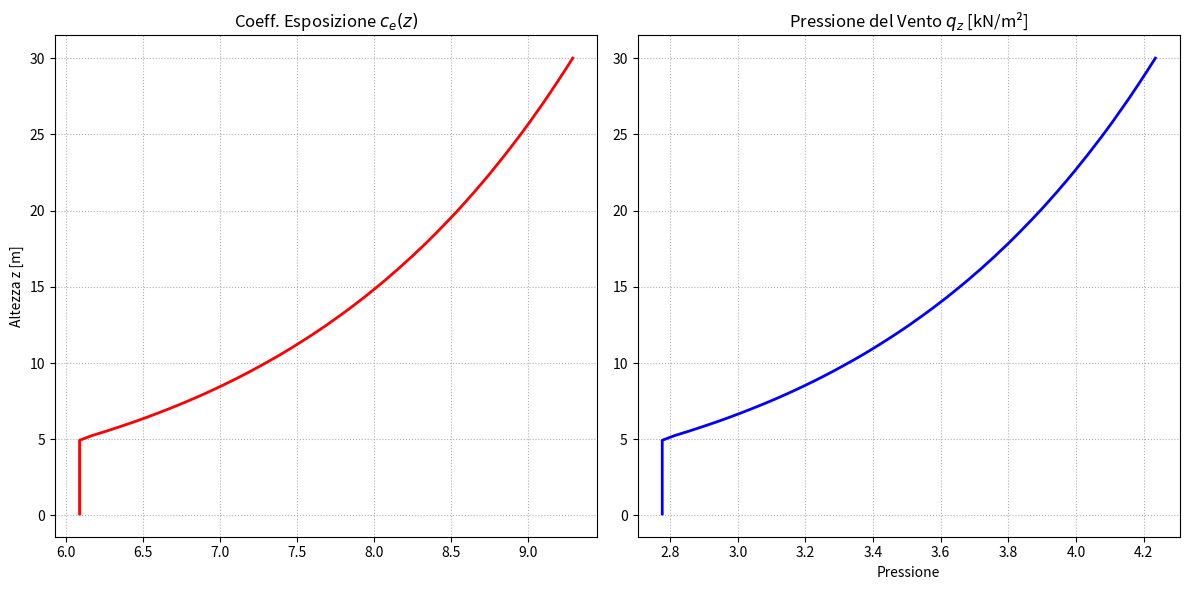

The matplotlib source for this figure:
import numpy as np
import matplotlib.pyplot as plt

class SoftwareNTC2018:
    def __init__(self):
        # --- PARAMETRI NEVE (NTC 2018 Tab. 3.4.I) ---
        self.parametri_neve = {
            "Zona I Alpina":       {"qsk_min": 1.50, "a": 1.39, "b": 728},
            "Zona I Mediterranea": {"qsk_min": 1.50, "a": 1.35, "b": 602},
            "Zona II":             {"qsk_min": 1.00, "a": 0.85, "b": 481},
            "Zona III":            {"qsk_min": 0.60, "a": 0.51, "b": 481}
        }

        # --- PARAMETRI VENTO (NTC 2018 Tab. 3.3.I) ---
        self.parametri_vento_zona = {
            1: {"vb0": 25, "a0": 1000, "ks": 0.40},
            2: {"vb0": 25, "a0": 750,  "ks": 0.45},
            3: {"vb0": 27, "a0": 500,  "ks": 0.37},
            4: {"vb0": 28, "a0": 500,  "ks": 0.35},
            5: {"vb0": 28, "a0": 750,  "ks": 0.42},
            6: {"vb0": 28, "a0": 500,  "ks": 0.35},
            7: {"vb0": 27, "a0": 1000, "ks": 0.48},
            8: {"vb0": 28, "a0": 1250, "ks": 0.49},
            9: {"vb0": 31, "a0": 500,  "ks": 0.31}
        }

        # --- CATEGORIE DI ESPOSIZIONE (NTC 2018 Tab. 3.3.II) ---
        self.esposizione = {
            "I":   {"kr": 0.17, "z0": 0.01, "zmin": 2},
            "II":  {"kr": 0.19, "z0": 0.05, "zmin": 4},
            "III": {"kr": 0.20, "z0": 0.10, "zmin": 5},
            "IV":  {"kr": 0.22, "z0": 0.30, "zmin": 8},
            "V":   {"kr": 0.23, "z0": 0.70, "zmin": 12}
        }

    # --- LOGICA NEVE ---
    def calcola_neve(self, zona, quota_as):
        p = self.parametri_neve[zona]
        if quota_as <= 200:
            qsk = p["qsk_min"]
        else:
            qsk = p["a"] * (1 + (quota_as / p["b"])**2)
        return round(qsk, 3)

    # --- LOGICA VENTO ---
    def calcola_vento(self, zona, quota_as, altezza_z, cat_esp):
        # 1. Velocità di riferimento vb
        pz = self.parametri_vento_zona[zona]
        ca = 1.0 if quota_as <= pz["a0"] else 1 + pz["ks"] * (quota_as / pz["a0"] - 1)
        vb = pz["vb0"] * ca
        
        # 2. Pressione dinamica di riferimento qb
        rho = 1.25 # densità aria kg/m3
        qb = 0.5 * rho * (vb**2) / 1000 # in kN/mq
        
        # 3. Coefficiente di esposizione ce(z)
        esp = self.esposizione[cat_esp]
        z = max(altezza_z, esp["zmin"])
        ce = (esp["kr"] * np.log(z / esp["z0"])) * (7 + esp["kr"] * np.log(z / esp["z0"]))
        
        return {"vb": round(vb, 2), "qb": round(qb, 3), "ce": round(ce, 3)}

    # --- GENERAZIONE GRAFICI (REPLICA EXCEL) ---
    def genera_grafici(self, zona_v, quota, cat_esp, h_max=50):
        altezze = np.linspace(0.1, h_max, 100)
        pressioni = []
        coeff_esp = []
        
        for z in altezze:
            res = self.calcola_vento(zona_v, quota, z, cat_esp)
            coeff_esp.append(res["ce"])
            pressioni.append(res["qb"] * res["ce"]) # Pressione cinetica qz (cp=1.0)

        fig, (ax1, ax2) = plt.subplots(1, 2, figsize=(12, 6))

        # Grafico ce(z)
        ax1.plot(coeff_esp, altezze, 'r-', linewidth=2)
        ax1.set_title("Coeff. Esposizione $c_e(z)$")
        ax1.set_ylabel("Altezza z [m]")
        ax1.grid(True, linestyle=':')

        # Grafico Pressione p(z)
        ax2.plot(pressioni, altezze, 'b-', linewidth=2)
        ax2.set_title("Pressione del Vento $q_z$ [kN/m²]")
        ax2.set_xlabel("Pressione")
        ax2.grid(True, linestyle=':')
        
        plt.tight_layout()
        plt.show()

# --- ESEMPIO DI UTILIZZO ---
ntc = SoftwareNTC2018()

# 1. Calcolo Neve
carico_neve = ntc.calcola_neve("Zona II", 600)
print(f"❄️ Carico Neve qsk: {carico_neve} kN/mq")

# 2. Calcolo Vento
dati_vento = ntc.calcola_vento(zona=3, quota_as=400, altezza_z=15, cat_esp="III")
print(f"💨 Vento a 15m: qb={dati_vento['qb']} kN/mq, ce={dati_vento['ce']}")

# 3. Visualizzazione Grafica (Replicando i grafici del file Excel)
ntc.genera_grafici(zona_v=3, quota=400, cat_esp="III", h_max=30)
